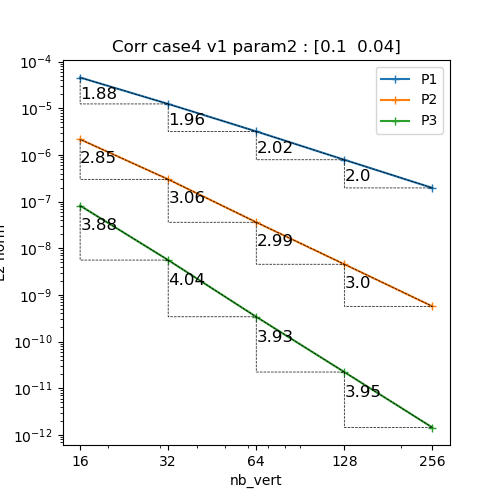

Data behind this chart, as committed beside it:
N, P1, P2, P3
16, 4.573384844074976e-05, 2.1610557897407248e-06, 8.187507735680177e-08
32, 1.240257419114214e-05, 3.001068207066755e-07, 5.575415501536865e-09
64, 3.195960063283164e-06, 3.6078491376224257e-08, 3.3906027002731643e-10
128, 7.877780060252491e-07, 4.539002604384376e-09, 2.218380335945916e-11
256, 1.963121701283874e-07, 5.684162044438468e-10, 1.4349645772846292e-12
